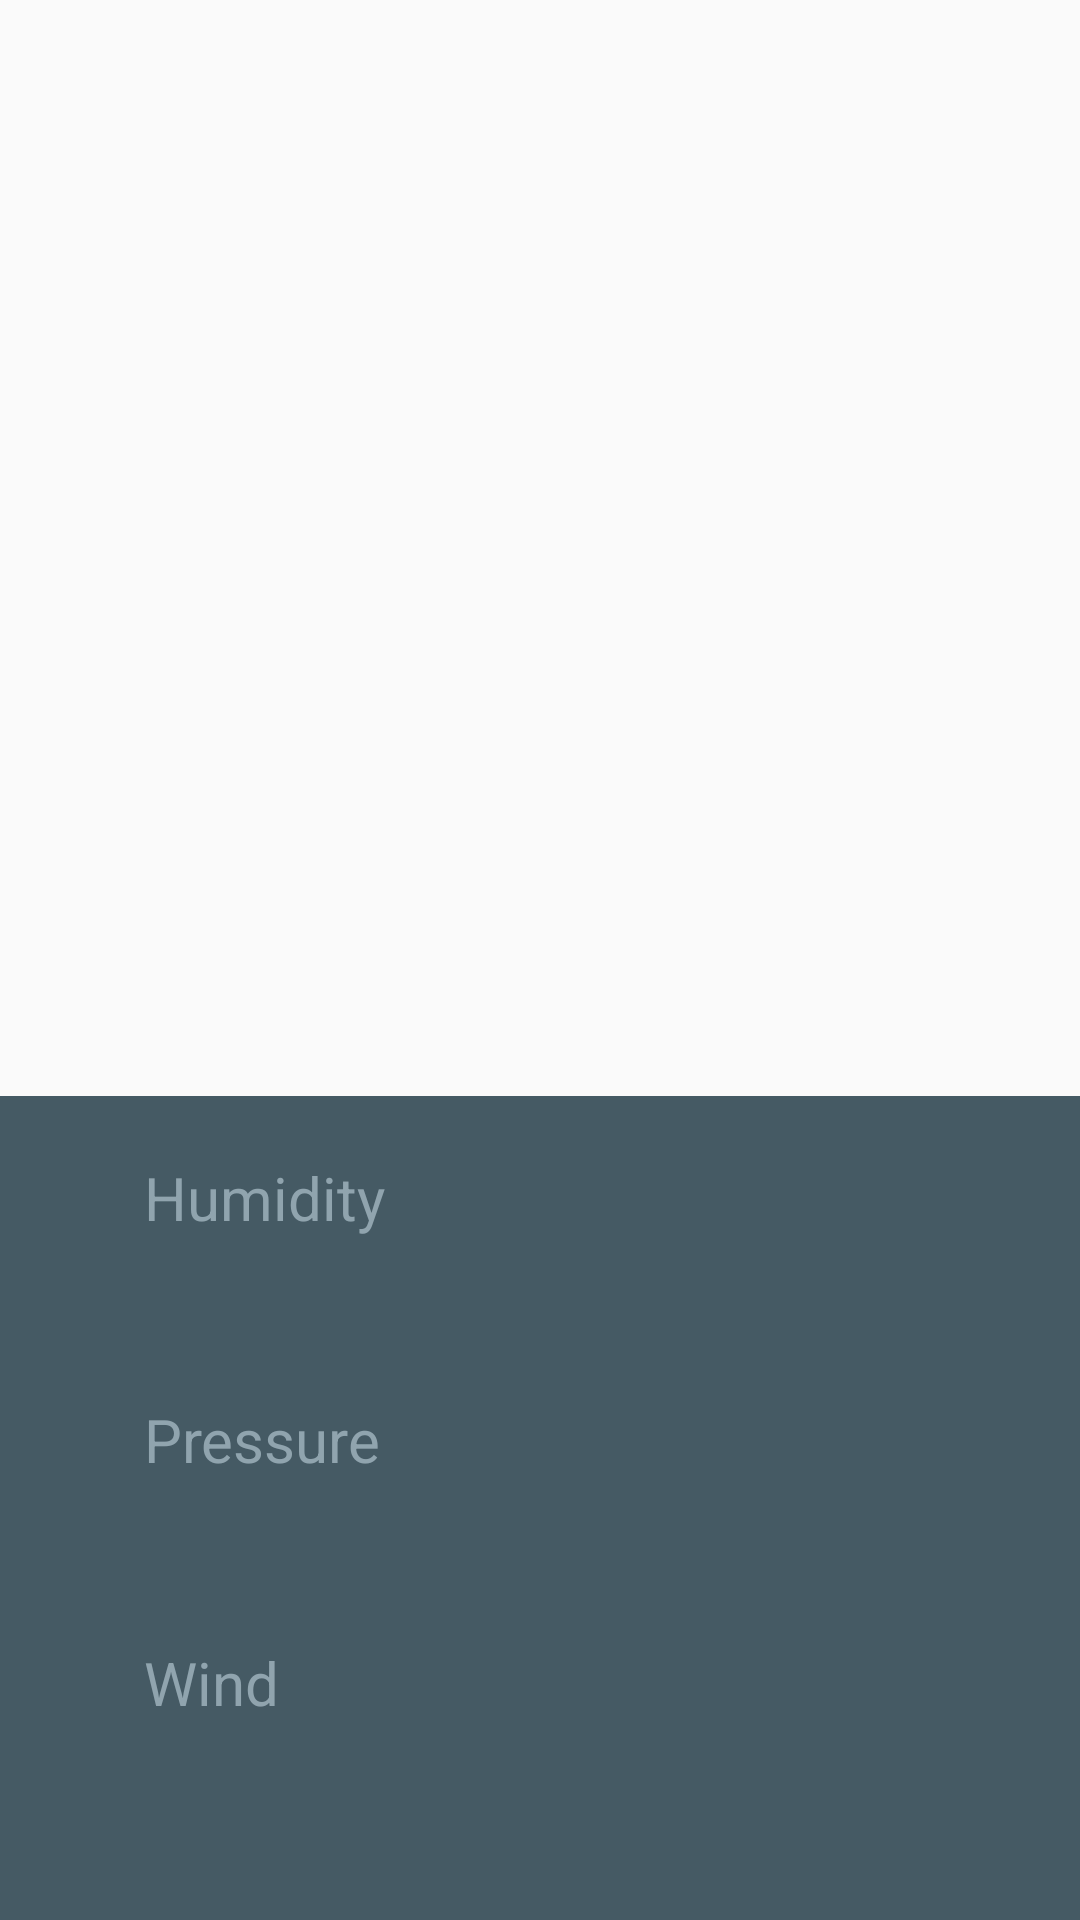

Reconstruct the res/layout file that produces this screen, plus the resources it refers to.
<!-- AndroidManifest.xml: application theme AppTheme -->
<!-- res/layout/activity_detail.xml -->
<LinearLayout
	xmlns:android="http://schemas.android.com/apk/res/android"
	xmlns:tools="http://scemas.android.com/tools"
	android:layout_width="match_parent"
	android:layout_height="match_parent"
	android:orientation="vertical">

	<TextView
		android:id="@+id/date"
		android:layout_width="wrap_content"
		android:layout_height="wrap_content"
		android:layout_marginBottom="16dp"
		android:layout_marginTop="24dp"
		android:textSize="20sp"
		tools:text="Saturday, September 24"
		android:layout_gravity="center_horizontal"/>


	<LinearLayout
		android:layout_width="match_parent"
		android:layout_height="0dp"
		android:layout_weight="1"
		android:layout_marginTop="24dp"
		android:orientation="horizontal">


		<LinearLayout
			android:layout_width="0dp"
			android:layout_height="wrap_content"
			android:layout_weight="1"
			android:orientation="vertical"
			android:layout_marginRight="4dp"
			android:layout_marginLeft="18dp"
			android:gravity="center">
			<ImageView
				android:id="@+id/weather_icon"
				android:layout_width="96dp"
				android:layout_height="96dp"
				android:adjustViewBounds="true"
				tools:src="@drawable/art_clouds"/>

			<TextView
				android:id="@+id/weather_description"
				android:layout_width="match_parent"
				android:layout_height="wrap_content"
				android:layout_marginTop="16dp"
				android:textColor="@color/secondary_text"
				android:textSize="20sp"
				tools:text="Rainy"
				android:gravity="center_horizontal"/>

		</LinearLayout>

		<LinearLayout
			android:layout_width="0dp"
			android:layout_height="wrap_content"
			android:layout_weight="1"
			android:layout_marginRight="18dp"
			android:layout_marginLeft="4dp"
			android:paddingHorizontal="8dp"
			android:orientation="vertical"
			android:gravity="center">

			<TextView
				android:id="@+id/high_temperature"
				android:layout_width="wrap_content"
				android:layout_height="wrap_content"
				android:textSize="72sp"
				android:fontFamily="sans-serif-light"
				android:textColor="@color/primary_text"
				tools:text="6"/>

			<TextView
				android:id="@+id/low_temperature"
				android:layout_width="wrap_content"
				android:layout_height="wrap_content"
				android:textSize="36sp"
				android:fontFamily="sans-serif-light"
				android:textColor="@color/secondary_text"
				tools:text="10"/>
		</LinearLayout>

	</LinearLayout>

	<LinearLayout
		android:layout_height="0dp"
		android:layout_weight="1"
		android:layout_width="match_parent"
		android:orientation="vertical"
		android:background="@color/detail_accent_pane_background"
		android:paddingBottom="@dimen/forecast_detail_vertical_padding"
        android:paddingEnd="@dimen/forecast_detail_horizontal_padding"
        android:paddingLeft="@dimen/forecast_detail_horizontal_padding"
        android:paddingRight="@dimen/forecast_detail_horizontal_padding"
        android:paddingStart="@dimen/forecast_detail_horizontal_padding"
        android:paddingTop="@dimen/forecast_detail_vertical_padding">

		<LinearLayout
			android:layout_height="0dp"
			android:layout_weight="1"
			android:layout_width="match_parent"
			android:orientation="horizontal"
			android:paddingLeft="16dp">


			<TextView
				android:id="@+id/humidity_label"
				style="@style/DetailLabel"
				android:layout_weight="1"
				android:text="@string/humidity_label"/>


			<TextView
				android:id="@+id/humidity"
				android:layout_height="wrap_content"
				style="@style/ExtraWeatherMeasurement"
				android:layout_weight="1"
				tools:text="38%"/>
		</LinearLayout>

		<LinearLayout
			android:layout_height="0dp"
			android:layout_weight="1"
			android:layout_width="match_parent"
			android:orientation="horizontal"
			android:paddingLeft="16dp">


			<TextView
				android:id="@+id/pressure_label"
				android:layout_weight="1"
				style="@style/DetailLabel"
				android:text="@string/pressure_label"/>


			<TextView
				android:id="@+id/pressure"
				android:layout_weight="1"
				style="@style/ExtraWeatherMeasurement"
				tools:text="995 hPa"/>

		</LinearLayout>

		<LinearLayout
			android:layout_height="0dp"
			android:layout_weight="1"
			android:layout_width="match_parent"
			android:orientation="horizontal"
			android:paddingLeft="16dp">


			<TextView
				android:id="@+id/wind_label"
				android:layout_weight="1"
				style="@style/DetailLabel"
				android:text="@string/wind_label"/>

			<TextView
				android:id="@+id/wind_measurement"
				android:layout_weight="1"
				style="@style/ExtraWeatherMeasurement"
				tools:text="4km/h NW"/>
		</LinearLayout>
	</LinearLayout>

</LinearLayout>
<!-- resources referenced by this layout -->
<resources>
  <color name="detail_accent_pane_background">#455A64</color>
  <color name="primary_text">#212121</color>
  <color name="secondary_text">#727272</color>
  <dimen name="forecast_detail_horizontal_padding">32dp</dimen>
  <dimen name="forecast_detail_vertical_padding">16dp</dimen>
  <string name="humidity_label">Humidity</string>
  <string name="pressure_label">Pressure</string>
  <string name="wind_label">Wind</string>
  <style name="DetailLabel" parent="@style/TextAppearance.AppCompat.Title">
          <item name="android:layout_width">0dp</item>
          <item name="android:layout_height">wrap_content</item>
          <item name="android:textColor">@color/detail_accent_label</item>
          <item name="android:fontFamily">sans-serif</item>
      </style>
  <style name="ExtraWeatherMeasurement" parent="@style/TextAppearance.AppCompat.Headline">
          <item name="android:layout_width">0dp</item>
          <item name="android:layout_height">wrap_content</item>
          <item name="android:textColor">@android:color/white</item>
      </style>
  <style name="AppTheme" parent="Theme.AppCompat.Light.DarkActionBar">
          
          <item name="colorPrimary">@color/colorPrimary</item>
          <item name="colorPrimaryDark">@color/colorPrimaryDark</item>
          <item name="colorAccent">@color/colorAccent</item>
  		
  		<item name="preferenceTheme">@style/PreferenceThemeOverlay</item>
      </style>
  <color name="detail_accent_label">#90A4AE</color>
  <color name="colorPrimary">#03A9F4</color>
  <color name="colorPrimaryDark">#0288D1</color>
  <color name="colorAccent">#FFD740</color>
</resources>
